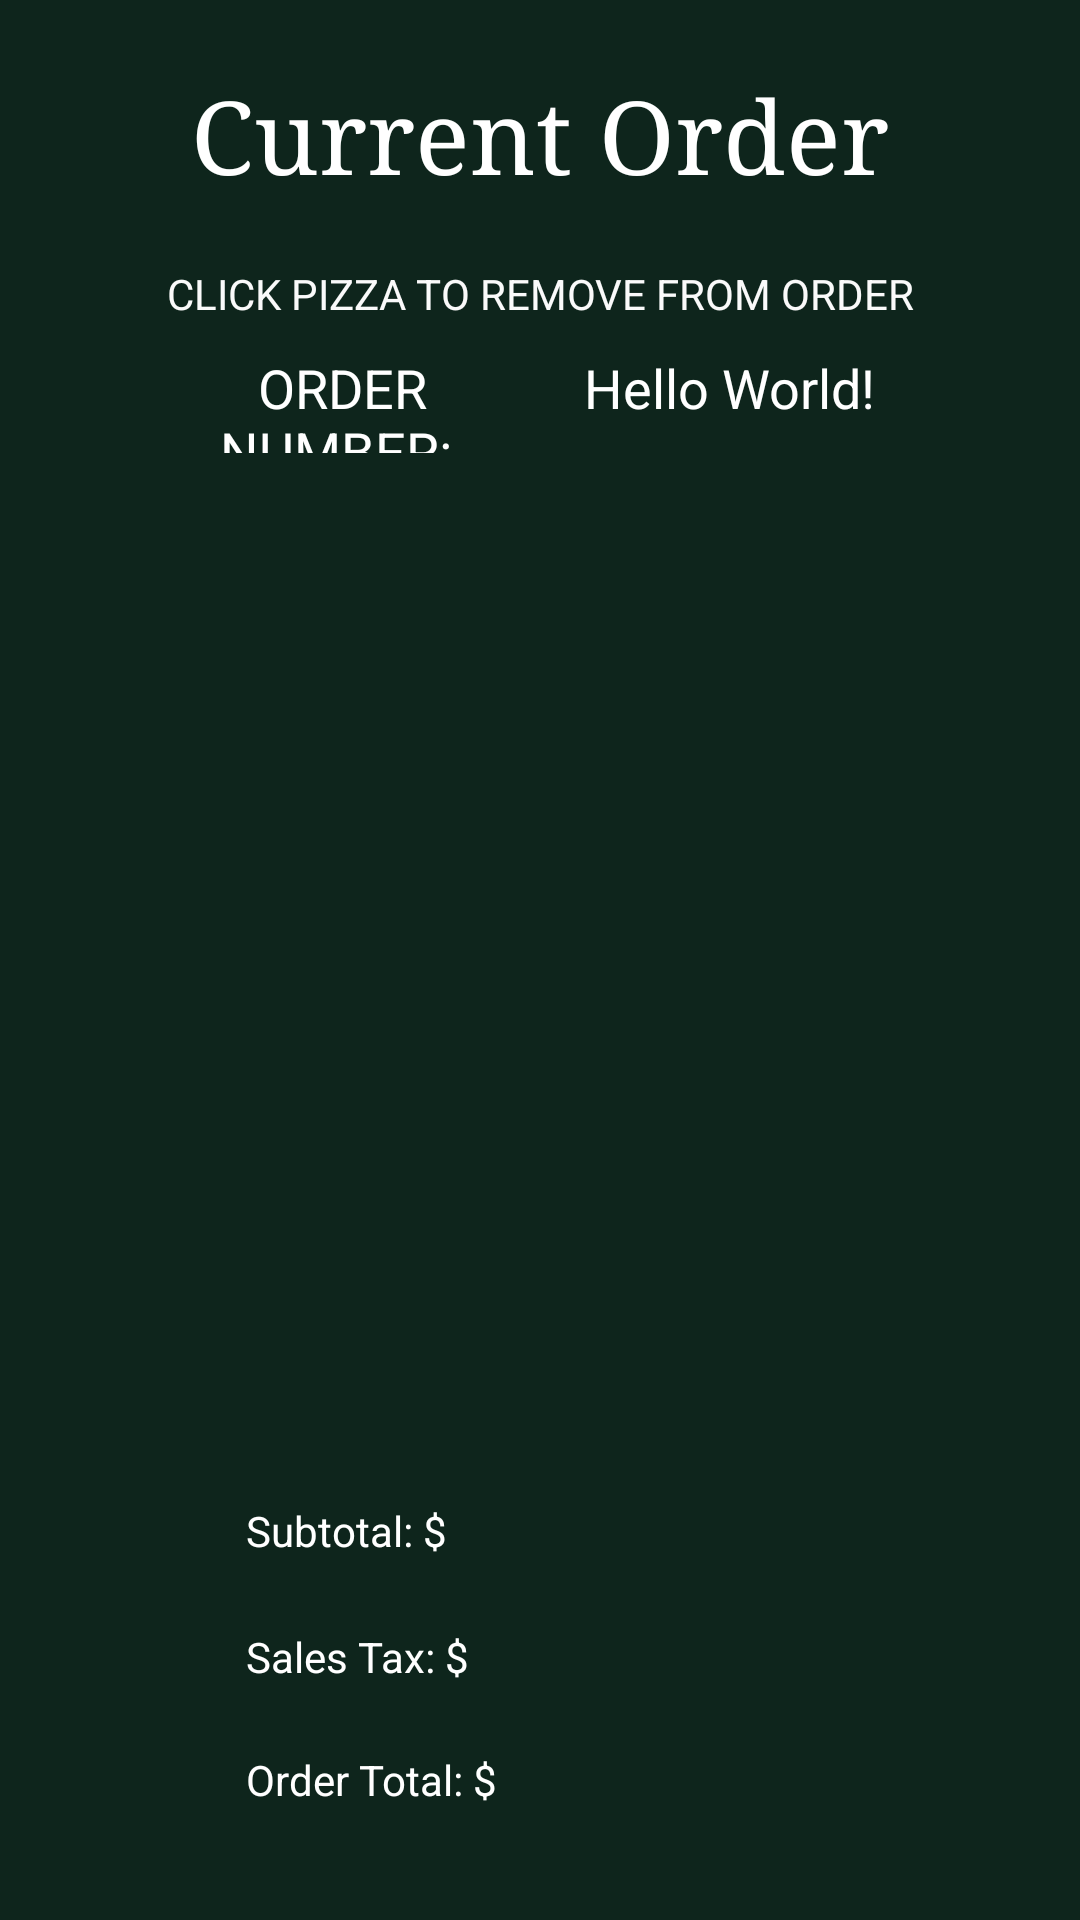

Android layout source for this screen:
<!-- AndroidManifest.xml: application theme Theme.RUPizza -->
<!-- res/layout/current_order.xml -->
<?xml version="1.0" encoding="utf-8"?>
<androidx.constraintlayout.widget.ConstraintLayout xmlns:android="http://schemas.android.com/apk/res/android"
    xmlns:app="http://schemas.android.com/apk/res-auto"

    android:layout_width="match_parent"
    android:layout_height="match_parent"
    android:background="#0E251C">

    <TextView
        android:id="@+id/textView"
        android:layout_width="350dp"
        android:layout_height="60dp"
        android:layout_marginStart="64dp"
        android:layout_marginEnd="64dp"
        android:backgroundTint="#E91E63"
        android:fontFamily="serif"
        android:includeFontPadding="true"
        android:text="@string/current_value"
        android:textAlignment="center"

        android:textAppearance="@style/TextAppearance.AppCompat.Large"
        android:textColor="#FFFFFF"
        android:textSize="34sp"
        android:typeface="serif"
        app:drawableTint="#FFFFFF"
        app:layout_constraintBottom_toBottomOf="parent"
        app:layout_constraintEnd_toEndOf="parent"
        app:layout_constraintStart_toStartOf="parent"
        app:layout_constraintTop_toTopOf="parent"
        app:layout_constraintVertical_bias="0.039" />

    <LinearLayout
        android:id="@+id/orderNumBox"
        android:layout_width="258dp"
        android:layout_height="46dp"
        android:orientation="horizontal"
        app:layout_constraintBottom_toBottomOf="parent"
        app:layout_constraintEnd_toEndOf="parent"
        app:layout_constraintHorizontal_bias="0.496"
        app:layout_constraintStart_toStartOf="parent"
        app:layout_constraintTop_toBottomOf="@+id/textView"
        app:layout_constraintVertical_bias="0.067">

        <TextView
            android:id="@+id/textView5"
            android:layout_width="93dp"
            android:layout_height="34dp"
            android:layout_weight="1"
            android:text="@string/order_number"
            android:textAlignment="center"
            android:textColor="#FFFFFF"
            android:textSize="18sp" />

        <TextView
            android:id="@+id/orderNumberPH"
            android:layout_width="wrap_content"
            android:layout_height="34dp"
            android:layout_weight="1"
            android:contentDescription="@string/ordernumberplace"
            android:text="@string/hello_world"
            android:textAlignment="center"
            android:textColor="#FFFFFF"
            android:textSize="18sp" />
    </LinearLayout>

    <LinearLayout
        android:id="@+id/linearLayout3"
        android:layout_width="347dp"
        android:layout_height="59dp"
        android:layout_marginBottom="150dp"
        android:orientation="horizontal"
        app:layout_constraintBottom_toBottomOf="parent"
        app:layout_constraintEnd_toEndOf="parent"
        app:layout_constraintStart_toStartOf="parent"
        app:layout_constraintTop_toBottomOf="@+id/pizzaOrdersDisplay">

        <Button
            android:id="@+id/placeOrder"
            android:layout_width="wrap_content"
            android:layout_height="wrap_content"
            android:layout_marginEnd="5dp"
            android:layout_weight="1"
            android:onClick="placeOrder"
            android:text="@string/place_order" />

        <Button
            android:id="@+id/clearOrder"
            android:layout_width="wrap_content"
            android:layout_height="wrap_content"
            android:layout_weight="1"
            android:onClick="clearOrder"
            android:text="@string/clear_order" />
    </LinearLayout>

    <LinearLayout
        android:id="@+id/linearLayout4"
        android:layout_width="196dp"
        android:layout_height="120dp"
        android:layout_marginBottom="10dp"
        android:orientation="vertical"
        app:layout_constraintBottom_toBottomOf="parent"
        app:layout_constraintEnd_toEndOf="parent"
        app:layout_constraintStart_toStartOf="parent"
        app:layout_constraintTop_toBottomOf="@+id/linearLayout3">

        <LinearLayout
            android:layout_width="match_parent"
            android:layout_height="42dp"
            android:orientation="horizontal">

            <TextView
                android:id="@+id/subtotal"
                android:layout_width="26dp"
                android:layout_height="match_parent"
                android:layout_weight="1"
                android:text="@string/subtotal"
                android:textColor="#FFFFFF" />

            <TextView
                android:id="@+id/subtotalPlaceHolder"
                android:layout_width="wrap_content"
                android:layout_height="match_parent"
                android:layout_weight="1"
                android:contentDescription="@string/subtotalplace"
                android:textColor="#FFFFFF" />
        </LinearLayout>

        <LinearLayout
            android:layout_width="match_parent"
            android:layout_height="41dp"
            android:orientation="horizontal">

            <TextView
                android:id="@+id/salesTax"
                android:layout_width="26dp"
                android:layout_height="match_parent"
                android:layout_weight="1"
                android:text="@string/sales_tax"
                android:textColor="#FFFFFF" />

            <TextView
                android:id="@+id/salesTaxPlaceHolder"
                android:layout_width="wrap_content"
                android:layout_height="match_parent"
                android:layout_weight="1"
                android:contentDescription="@string/salestaxplace"
                android:textColor="#FFFFFF" />
        </LinearLayout>

        <LinearLayout
            android:layout_width="match_parent"
            android:layout_height="match_parent"
            android:orientation="horizontal">

            <TextView
                android:id="@+id/orderTotalText"
                android:layout_width="47dp"
                android:layout_height="match_parent"
                android:layout_weight="1"
                android:text="@string/order_total_1"
                android:textColor="#FFFFFF" />

            <TextView
                android:id="@+id/orderTotalPlaceHolder"
                android:layout_width="wrap_content"
                android:layout_height="match_parent"
                android:layout_weight="1"
                android:contentDescription="@string/ordertotalplace"
                android:textColor="#FFFFFF" />
        </LinearLayout>
    </LinearLayout>

    <ListView
        android:id="@+id/pizzaOrdersDisplay"
        android:layout_width="368dp"
        android:layout_height="379dp"
        android:cacheColorHint="#FFFFFF"
        app:layout_constraintBottom_toBottomOf="parent"
        app:layout_constraintEnd_toEndOf="parent"
        app:layout_constraintHorizontal_bias="0.48"
        app:layout_constraintStart_toStartOf="parent"
        app:layout_constraintTop_toBottomOf="@+id/orderNumBox"
        app:layout_constraintVertical_bias="0.092" />

    <TextView
        android:id="@+id/removeInstruct"
        android:layout_width="311dp"
        android:layout_height="23dp"
        android:text="@string/remove_instruction"
        android:textAlignment="center"
        android:textColor="#FAFAFA"
        app:layout_constraintBottom_toTopOf="@+id/orderNumBox"
        app:layout_constraintEnd_toEndOf="parent"
        app:layout_constraintStart_toStartOf="parent"
        app:layout_constraintTop_toBottomOf="@+id/textView" />

</androidx.constraintlayout.widget.ConstraintLayout>
<!-- resources referenced by this layout -->
<resources>
  <string name="clear_order">Clear Order</string>
  <string name="current_value">Current Order</string>
  <string name="hello_world">Hello World!</string>
  <string name="order_number">"ORDER NUMBER: "</string>
  <string name="order_total_1">Order Total: $</string>
  <string name="ordernumberplace">orderNumberPlace</string>
  <string name="ordertotalplace">orderTotalPlace</string>
  <string name="place_order">Place Order</string>
  <string name="remove_instruction">CLICK PIZZA TO REMOVE FROM ORDER</string>
  <string name="sales_tax">Sales Tax: $</string>
  <string name="salestaxplace">salesTaxPlace</string>
  <string name="subtotal">Subtotal: $</string>
  <string name="subtotalplace">subtotalPlace</string>
  <style name="Theme.RUPizza" parent="Theme.MaterialComponents.DayNight.DarkActionBar">
          
          <item name="colorPrimary">@color/purple_500</item>
          <item name="colorPrimaryVariant">@color/purple_700</item>
          <item name="colorOnPrimary">@color/white</item>
          
          <item name="colorSecondary">@color/teal_200</item>
          <item name="colorSecondaryVariant">@color/teal_700</item>
          <item name="colorOnSecondary">@color/black</item>
          
          <item name="android:statusBarColor" tools:targetApi="l">?attr/colorPrimaryVariant</item>
          
      </style>
  <!-- not gathered from this repository: default colours our renderer supplied (Android Studio template values) -->
  <color name="purple_500">#FF6200EE</color>
  <color name="purple_700">#FF3700B3</color>
  <color name="teal_200">#FF03DAC5</color>
  <color name="teal_700">#FF018786</color>
  <color name="black">#FF000000</color>
  <color name="white">#FFFFFFFF</color>
</resources>
